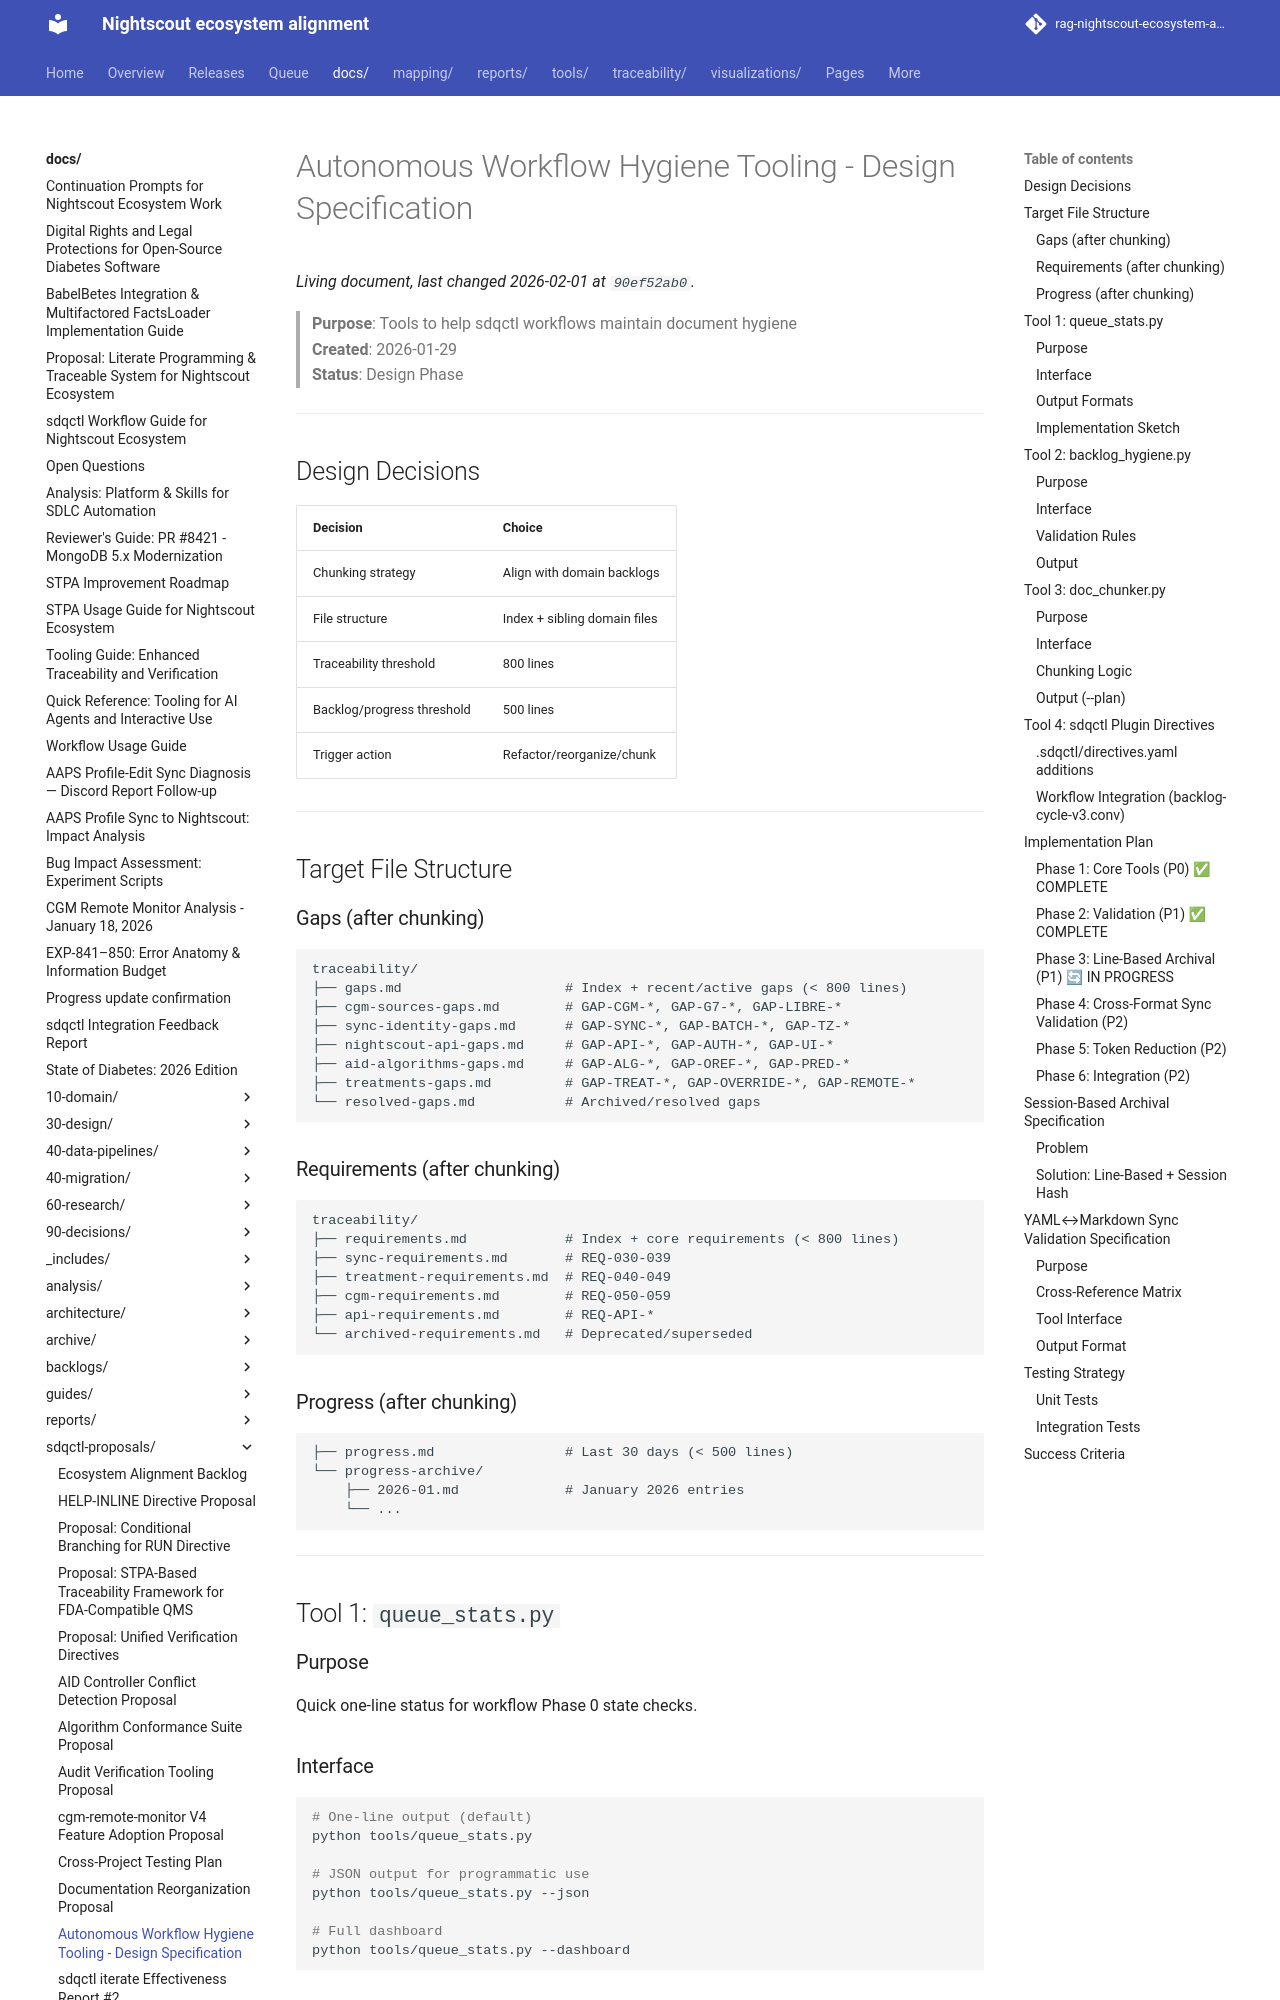

repository: bewest/rag-nightscout-ecosystem-alignment · page: docs/sdqctl-proposals/hygiene-tooling-design.html · generator: mkdocs

# Autonomous Workflow Hygiene Tooling - Design Specification

> **Purpose**: Tools to help sdqctl workflows maintain document hygiene  
> **Created**: 2026-01-29  
> **Status**: Design Phase

---

## Design Decisions

| Decision | Choice |
|----------|--------|
| Chunking strategy | Align with domain backlogs |
| File structure | Index + sibling domain files |
| Traceability threshold | 800 lines |
| Backlog/progress threshold | 500 lines |
| Trigger action | Refactor/reorganize/chunk |

---

## Target File Structure

### Gaps (after chunking)
```
traceability/
├── gaps.md                    # Index + recent/active gaps (< 800 lines)
├── cgm-sources-gaps.md        # GAP-CGM-*, GAP-G7-*, GAP-LIBRE-*
├── sync-identity-gaps.md      # GAP-SYNC-*, GAP-BATCH-*, GAP-TZ-*
├── nightscout-api-gaps.md     # GAP-API-*, GAP-AUTH-*, GAP-UI-*
├── aid-algorithms-gaps.md     # GAP-ALG-*, GAP-OREF-*, GAP-PRED-*
├── treatments-gaps.md         # GAP-TREAT-*, GAP-OVERRIDE-*, GAP-REMOTE-*
└── resolved-gaps.md           # Archived/resolved gaps
```

### Requirements (after chunking)
```
traceability/
├── requirements.md            # Index + core requirements (< 800 lines)
├── sync-requirements.md       # REQ-030-039
├── treatment-requirements.md  # REQ-040-049
├── cgm-requirements.md        # REQ-050-059
├── api-requirements.md        # REQ-API-*
└── archived-requirements.md   # Deprecated/superseded
```

### Progress (after chunking)
```
├── progress.md                # Last 30 days (< 500 lines)
└── progress-archive/
    ├── 2026-01.md             # January 2026 entries
    └── ...
```

---

## Tool 1: `queue_stats.py`

### Purpose
Quick one-line status for workflow Phase 0 state checks.

### Interface
```bash
# One-line output (default)
python tools/queue_stats.py

# JSON output for programmatic use
python tools/queue_stats.py --json

# Full dashboard
python tools/queue_stats.py --dashboard
```
